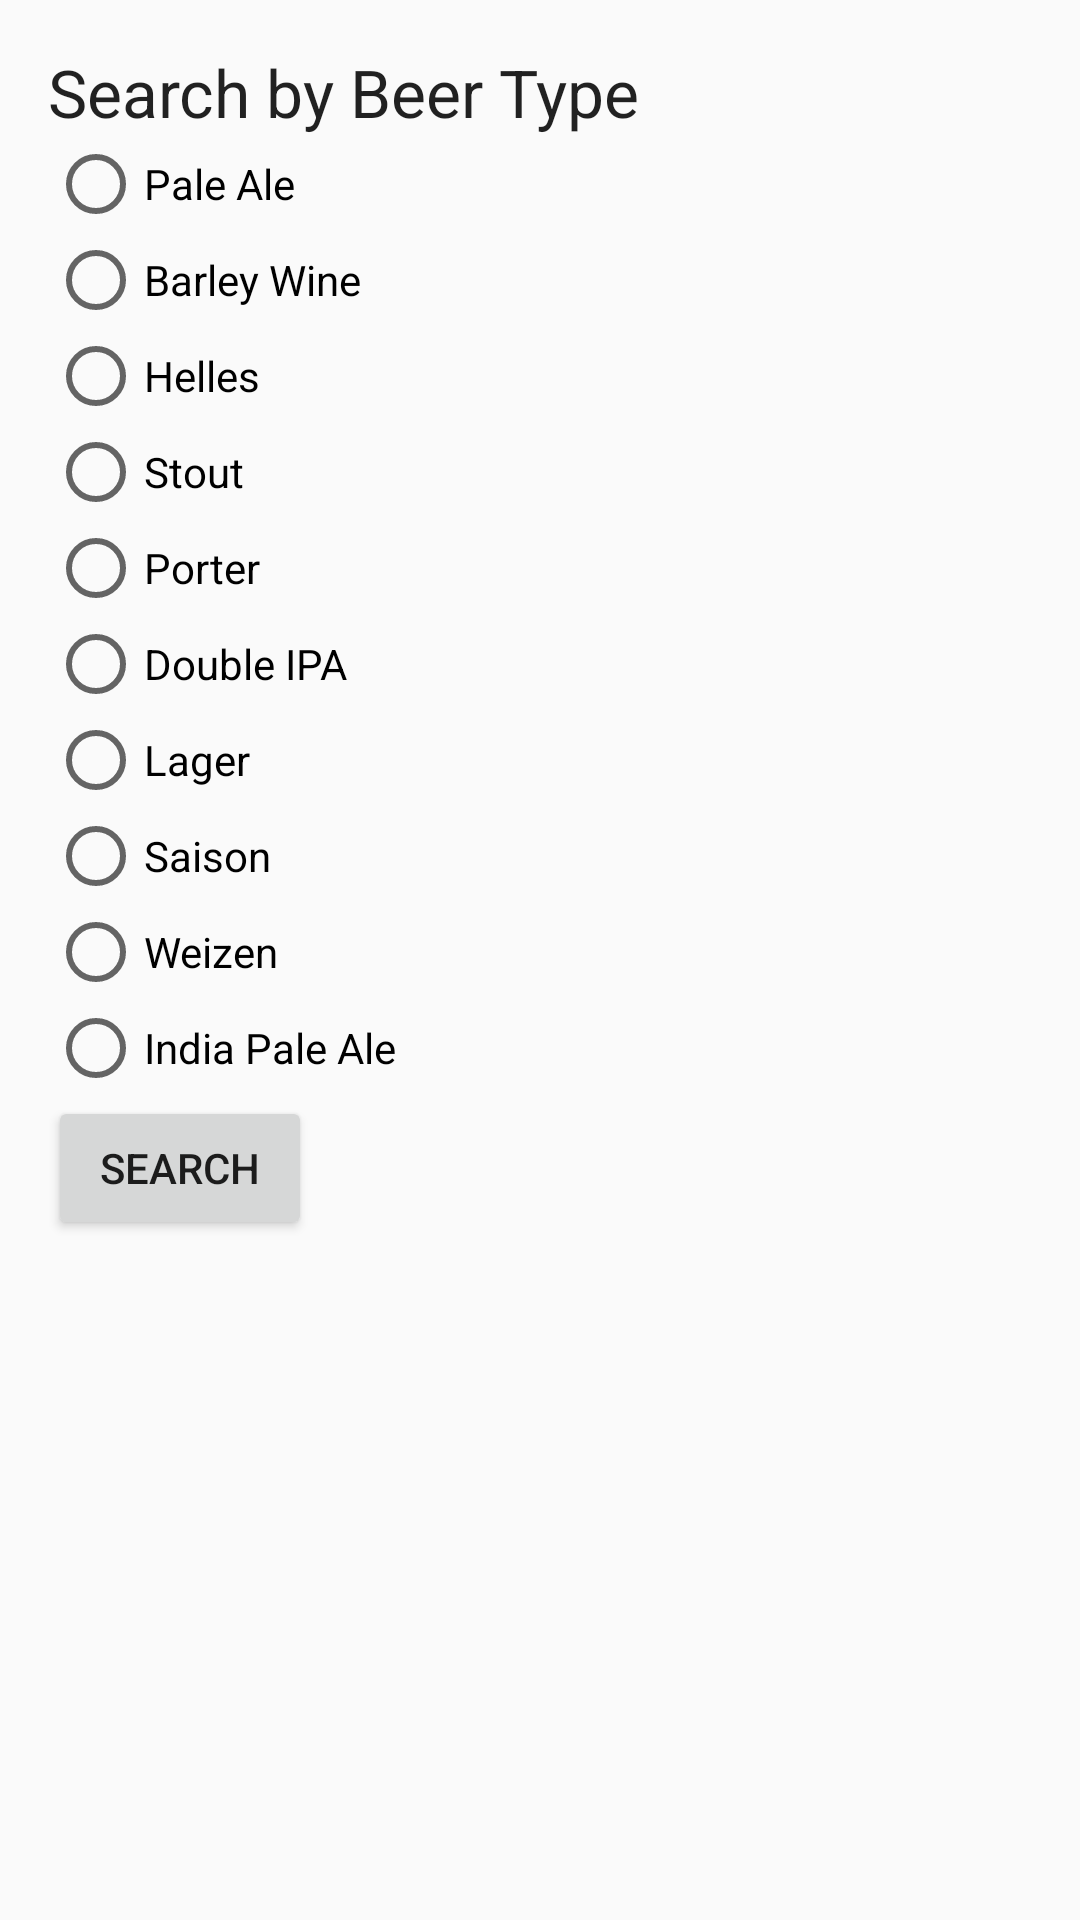

Produce the Android XML layout that renders to this screen, including the resource entries it uses.
<!-- AndroidManifest.xml: application theme AppTheme -->
<!-- res/layout/activity_beer_history.xml -->
<RelativeLayout xmlns:android="http://schemas.android.com/apk/res/android"
    xmlns:tools="http://schemas.android.com/tools" android:layout_width="match_parent"
    android:layout_height="match_parent" android:paddingLeft="@dimen/activity_horizontal_margin"
    android:paddingRight="@dimen/activity_horizontal_margin"
    android:paddingTop="@dimen/activity_vertical_margin"
    android:paddingBottom="@dimen/activity_vertical_margin"
    tools:context="com.kooknluke.montanabreweries.beerHistory">

    <TextView
        android:layout_width="wrap_content"
        android:layout_height="wrap_content"
        android:textAppearance="?android:attr/textAppearanceLarge"
        android:text="Search by Beer Type"
        android:id="@+id/txtBeerHistoy"
        android:layout_alignParentTop="true"
        android:layout_alignParentLeft="true"
        android:layout_alignParentStart="true" />

    <RadioGroup
        android:layout_width="fill_parent"
        android:layout_height="fill_parent"
        android:layout_below="@+id/txtBeerHistoy"
        android:layout_alignParentLeft="true"
        android:layout_alignParentStart="true"
        android:layout_alignRight="@+id/txtBeerHistoy"
        android:layout_alignEnd="@+id/txtBeerHistoy">

        <RadioButton
            android:layout_width="wrap_content"
            android:layout_height="wrap_content"
            android:text="Pale Ale"
            android:id="@+id/rbBHPaleAle"
            android:checked="false" />

        <RadioButton
            android:layout_width="wrap_content"
            android:layout_height="wrap_content"
            android:text="Barley Wine"
            android:id="@+id/rbBHBarleyWine"
            android:checked="false" />

        <RadioButton
            android:layout_width="wrap_content"
            android:layout_height="wrap_content"
            android:text="Helles"
            android:id="@+id/rbBHHelles"
            android:checked="false" />

        <RadioButton
            android:layout_width="wrap_content"
            android:layout_height="wrap_content"
            android:text="Stout"
            android:id="@+id/rbBHStout"
            android:checked="false" />

        <RadioButton
            android:layout_width="wrap_content"
            android:layout_height="wrap_content"
            android:text="Porter"
            android:id="@+id/rbBHPorter"
            android:checked="false" />

        <RadioButton
            android:layout_width="wrap_content"
            android:layout_height="wrap_content"
            android:text="Double IPA"
            android:id="@+id/rbBHDoubleIPA"
            android:checked="false" />

        <RadioButton
            android:layout_width="wrap_content"
            android:layout_height="wrap_content"
            android:text="Lager"
            android:id="@+id/rbBHLager"
            android:checked="false" />

        <RadioButton
            android:layout_width="wrap_content"
            android:layout_height="wrap_content"
            android:text="Saison"
            android:id="@+id/rbBHSaison"
            android:checked="false" />

        <RadioButton
            android:layout_width="wrap_content"
            android:layout_height="wrap_content"
            android:text="Weizen"
            android:id="@+id/rbBHWeizen"
            android:checked="false" />

        <RadioButton
            android:layout_width="wrap_content"
            android:layout_height="wrap_content"
            android:text="India Pale Ale"
            android:id="@+id/rbBHIPA"
            android:checked="false" />

        <Button
            android:layout_width="wrap_content"
            android:layout_height="wrap_content"
            android:text="Search"
            android:id="@+id/btnBeerHistorySearch" />
    </RadioGroup>
</RelativeLayout>
<!-- resources referenced by this layout -->
<resources>
  <dimen name="activity_horizontal_margin">16dp</dimen>
  <dimen name="activity_vertical_margin">16dp</dimen>
  <style name="AppTheme" parent="Theme.AppCompat.Light.DarkActionBar">
          
      </style>
</resources>
